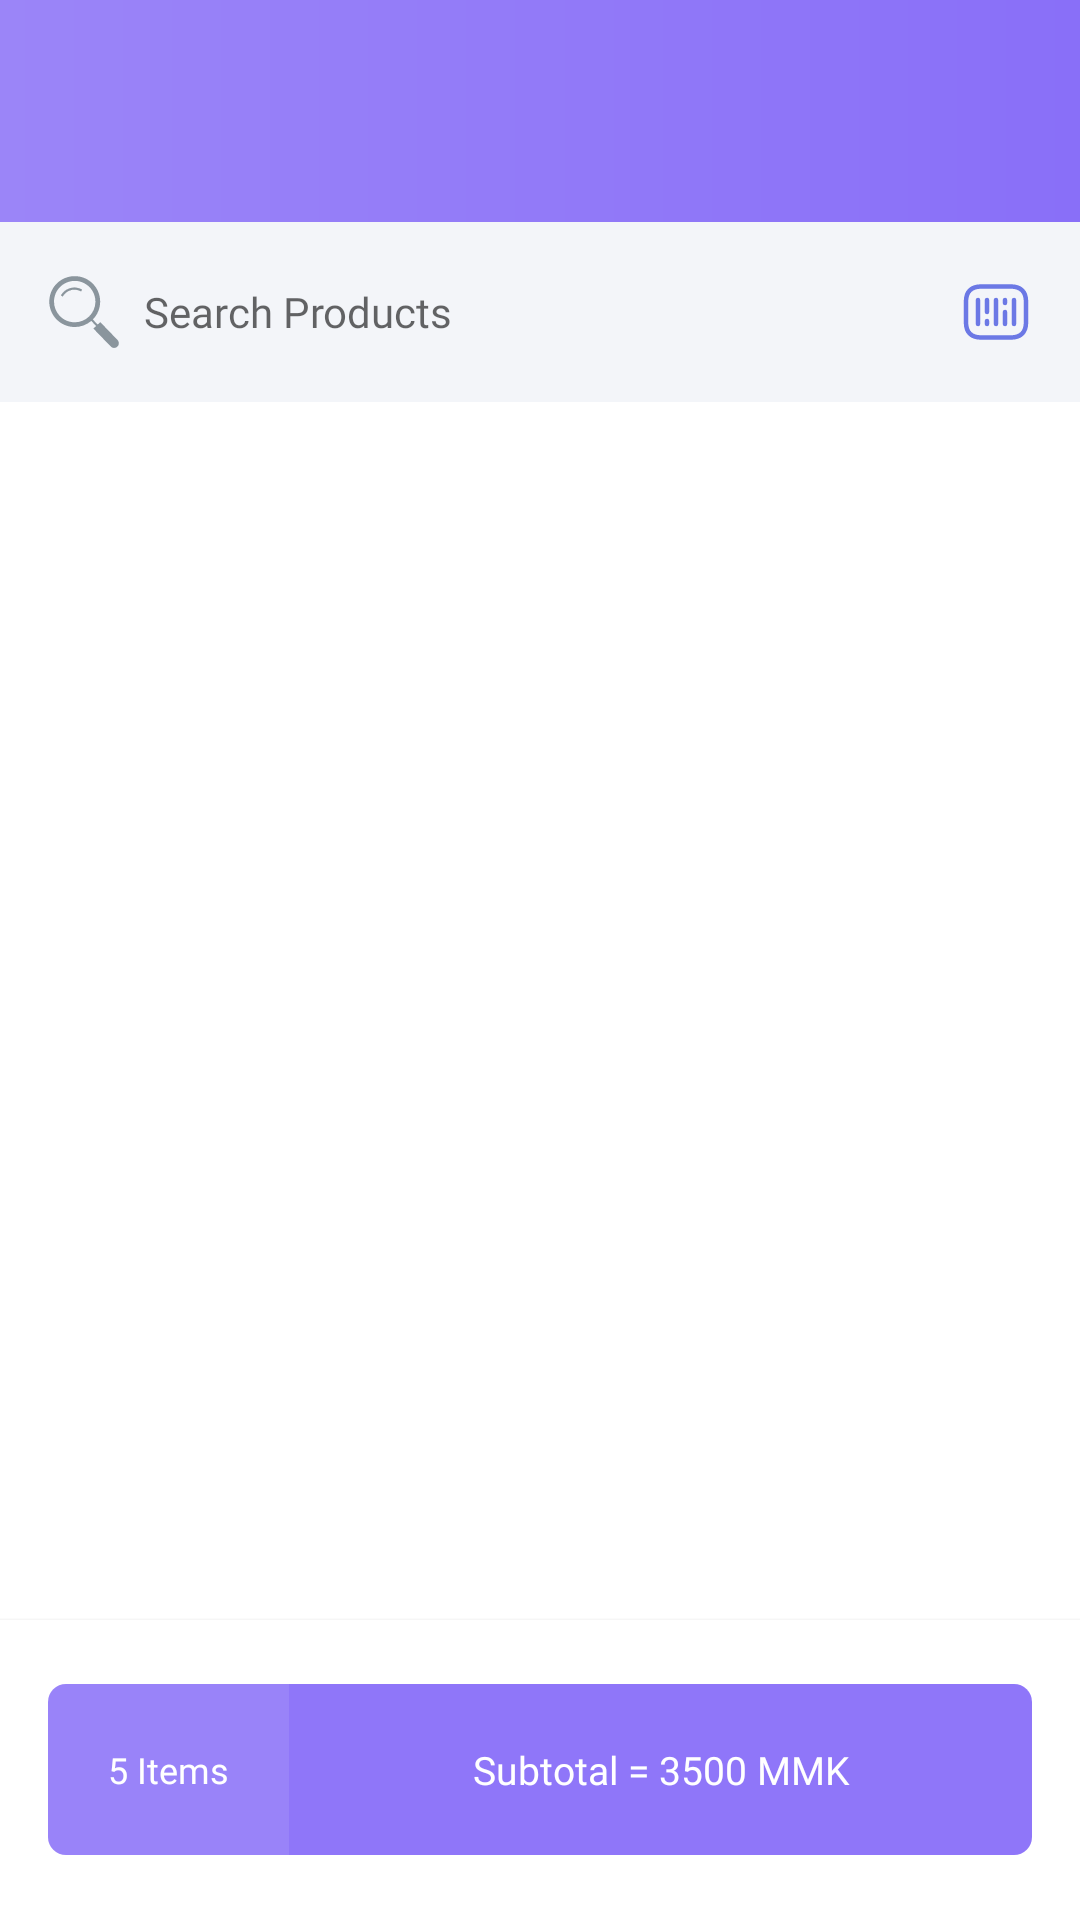

This screen was rendered from an Android layout file. Write that file and the resources it references.
<!-- AndroidManifest.xml: application theme Theme.Rsk -->
<!-- res/layout/fragment_pos_counter.xml -->
<?xml version="1.0" encoding="utf-8"?>
<RelativeLayout xmlns:android="http://schemas.android.com/apk/res/android"
    android:layout_width="match_parent"
    android:layout_height="match_parent"
    xmlns:app="http://schemas.android.com/apk/res-auto"
    xmlns:tools="http://schemas.android.com/tools">

    <RelativeLayout
        android:id="@+id/toolBar"
        android:layout_width="match_parent"
        android:layout_height="74dp"
        android:background="@drawable/purple_gradient"
        tools:ignore="UselessParent">

        <androidx.recyclerview.widget.RecyclerView
            android:id="@+id/rv_category"
            android:layout_width="match_parent"
            android:layout_height="wrap_content"
            android:layout_centerVertical="true"
            android:layout_marginTop="10dp"
            android:orientation="horizontal"
            android:paddingStart="10dp"
            app:layoutManager="androidx.recyclerview.widget.LinearLayoutManager"
            tools:listitem="@layout/item_category" />


    </RelativeLayout>

    <RelativeLayout
        android:id="@+id/rl_search"
        android:layout_width="match_parent"
        android:layout_height="60dp"
        android:layout_below="@+id/toolBar"
        android:background="#F3F5F9"
        android:paddingStart="16dp"
        android:paddingEnd="16dp">

        <ImageView
            android:id="@+id/ivSearch"
            android:layout_width="24dp"
            android:layout_height="24dp"
            android:src="@drawable/ic_search"
            android:layout_centerVertical="true"/>

        <androidx.appcompat.widget.AppCompatEditText
            android:id="@+id/etSearch"
            android:layout_width="match_parent"
            android:layout_height="wrap_content"
            android:layout_centerVertical="true"
            android:layout_marginStart="8dp"
            android:layout_marginEnd="8dp"
            android:layout_toStartOf="@+id/ivBarcode"
            android:layout_toEndOf="@+id/ivSearch"
            android:background="@null"
            android:fontFamily="@font/poppins_medium"
            android:hint="Search Products"
            android:textColor="#8A959D"
            android:textSize="14sp" />

        <ImageView
            android:id="@+id/ivBarcode"
            android:layout_width="24dp"
            android:layout_height="24dp"
            android:src="@drawable/ic_barcode"
            android:layout_centerVertical="true"
            android:layout_alignParentRight="true"/>

    </RelativeLayout>

    <androidx.core.widget.NestedScrollView
        android:id="@+id/ns"
        android:layout_width="match_parent"
        android:layout_height="wrap_content"
        android:layout_below="@+id/rl_search">

        <androidx.recyclerview.widget.RecyclerView
            android:id="@+id/rlProducts"
            android:layout_width="match_parent"
            android:layout_height="wrap_content"
            android:orientation="vertical"
            android:paddingStart="16dp"
            android:paddingTop="10dp"
            android:paddingEnd="16dp"
            android:paddingBottom="100dp"
            app:layoutManager="androidx.recyclerview.widget.GridLayoutManager"
            app:spanCount="2"
            tools:itemCount="10"
            tools:listitem="@layout/item_product2" />

    </androidx.core.widget.NestedScrollView>



    <RelativeLayout
        android:id="@+id/rlBottom"
        android:layout_width="match_parent"
        android:layout_height="100dp"
        android:layout_alignParentBottom="true"
        android:background="@color/white"
        android:elevation="2dp">

        <RelativeLayout
            android:id="@+id/rlCart"
            android:layout_width="match_parent"
            android:layout_height="57dp"
            android:layout_centerVertical="true"
            android:layout_marginStart="16dp"
            android:layout_marginEnd="16dp"
            tools:ignore="UselessParent">

            <RelativeLayout
                android:id="@+id/rlItemsCount"
                android:layout_width="wrap_content"
                android:layout_height="match_parent"
                android:background="@drawable/item_count_border"
                tools:ignore="UselessParent">

                <TextView
                    android:id="@+id/tvItems"
                    android:layout_width="wrap_content"
                    android:layout_height="wrap_content"
                    android:layout_centerInParent="true"
                    android:fontFamily="@font/poppins_medium"
                    android:paddingStart="20dp"
                    android:paddingEnd="20dp"
                    android:text="5 Items"
                    android:textColor="@color/white"
                    android:textSize="12sp" />
            </RelativeLayout>

            <RelativeLayout
                android:id="@+id/rlTotal"
                android:layout_width="wrap_content"
                android:layout_height="match_parent"
                android:layout_toEndOf="@+id/rlItemsCount"
                android:background="@drawable/item_total_border"
                tools:ignore="UselessParent">

                <TextView
                    android:id="@+id/tvTotal"
                    android:layout_width="match_parent"
                    android:layout_height="wrap_content"
                    android:layout_centerInParent="true"
                    android:fontFamily="@font/poppins_semibold"
                    android:paddingStart="20dp"
                    android:paddingEnd="20dp"
                    android:text="Subtotal = 3500 MMK"
                    android:textAlignment="center"
                    android:textColor="@color/white"
                    android:textSize="13sp" />
            </RelativeLayout>


        </RelativeLayout>

    </RelativeLayout>

</RelativeLayout>
<!-- res/layout/item_category.xml (included above) -->
<?xml version="1.0" encoding="utf-8"?>
<RelativeLayout xmlns:android="http://schemas.android.com/apk/res/android"
    android:id="@+id/rlContainer"
    android:layout_width="wrap_content"
    android:layout_height="33dp"
    android:background="@drawable/border_radius_6_white"
    android:layout_marginEnd="10dp">

    <TextView
        android:id="@+id/tvCategory"
        android:layout_width="wrap_content"
        android:layout_height="wrap_content"
        android:text="Beverages"
        android:fontFamily="@font/poppins_semibold"
        android:textSize="12sp"
        android:layout_centerInParent="true"
        android:paddingLeft="16dp"
        android:paddingEnd="16dp" />


</RelativeLayout>
<!-- res/layout/item_product2.xml (included above) -->
<?xml version="1.0" encoding="utf-8"?>
<RelativeLayout xmlns:android="http://schemas.android.com/apk/res/android"
    android:layout_width="match_parent"
    android:layout_height="180dp"
    xmlns:app="http://schemas.android.com/apk/res-auto">

    <androidx.cardview.widget.CardView
        android:layout_width="match_parent"
        android:layout_height="match_parent"
        app:cardElevation="4dp"
        android:layout_margin="6dp"
        >
        <RelativeLayout
            android:id="@+id/rlProduct"
            android:layout_width="match_parent"
            android:layout_height="match_parent">

            <TextView
                android:id="@+id/tvCategory"
                android:layout_width="match_parent"
                android:layout_height="wrap_content"
                android:layout_marginTop="16dp"
                android:fontFamily="@font/poppins_semibold"
                android:text="Category"
                android:textAlignment="center"
                android:textAllCaps="true"
                android:textColor="#8F8E94"
                android:textSize="12sp" />

            <TextView
                android:id="@+id/tvProductName"
                android:layout_width="match_parent"
                android:layout_height="wrap_content"
                android:text="PRODUCT NAME"
                android:textAllCaps="true"
                android:fontFamily="@font/poppins_semibold"
                android:textSize="12sp"
                android:textAlignment="center"
                android:layout_marginTop="16dp"
                android:textColor="@color/black"
                android:layout_centerVertical="true"/>

            <TextView
                android:id="@+id/tvSellPrice"
                android:layout_width="match_parent"
                android:layout_height="wrap_content"
                android:text="5,000 MMK"
                android:textAllCaps="true"
                android:fontFamily="@font/poppins_semibold"
                android:textSize="11sp"
                android:textAlignment="center"
                android:layout_marginTop="16dp"
                android:textColor="@color/black"
                android:layout_alignParentBottom="true"
                android:layout_marginBottom="18dp"/>

        </RelativeLayout>
    </androidx.cardview.widget.CardView>

</RelativeLayout>
<!-- resources referenced by this layout -->
<resources>
  <color name="black">#FF000000</color>
  <color name="white">#FFFFFFFF</color>
  <!-- drawable ic_barcode (drawable) -->
  <vector xmlns:android="http://schemas.android.com/apk/res/android"
      android:width="24dp"
      android:height="24dp"
      android:viewportWidth="24"
      android:viewportHeight="24">
    <path
        android:pathData="M6,8V16M9,8V12M9,15V16M15,8V9M12,8V16M15,12V16M18,8V16M17,20.5H7C4,20.5 2,19 2,15.5V8.5C2,5 4,3.5 7,3.5H17C20,3.5 22,5 22,8.5V15.5C22,19 20,20.5 17,20.5Z"
        android:strokeLineJoin="round"
        android:strokeWidth="1.5"
        android:fillColor="#00000000"
        android:strokeColor="#6B78E5"
        android:strokeLineCap="round"/>
  </vector>
  <!-- drawable ic_search: vector/xml drawable (drawable, 2858 chars, omitted) -->
  <!-- drawable item_count_border (drawable) -->
  <?xml version="1.0" encoding="utf-8"?>
  <shape xmlns:android="http://schemas.android.com/apk/res/android"
      android:shape="rectangle">
  
      <solid android:color="#9983F9" />
  
      <corners
          android:bottomLeftRadius="6dp"
          android:topLeftRadius="6dp" />
  
  </shape>
  <!-- drawable item_total_border (drawable) -->
  <?xml version="1.0" encoding="utf-8"?>
  <shape xmlns:android="http://schemas.android.com/apk/res/android"
      android:shape="rectangle">
  
      <solid android:color="#8F76F9" />
  
      <corners
          android:topRightRadius="6dp"
          android:bottomRightRadius="6dp" />
  
  </shape>
  <!-- drawable purple_gradient (drawable) -->
  <?xml version="1.0" encoding="utf-8"?>
  <shape xmlns:android="http://schemas.android.com/apk/res/android"
      android:shape="rectangle">
      <gradient
          android:endColor="#896FF8"
          android:startColor="#9B85F8"
          android:angle="0"/>
  </shape>
  <style name="Theme.Rsk" parent="Theme.MaterialComponents.Light.NoActionBar">
          <item name="colorAccent">@color/colorPrimary</item>
          <item name="colorPrimary">@color/black</item>
          <item name="android:statusBarColor">@color/transparent</item>
          <item name="colorPrimaryDark">@color/transparent</item>
          <item name="android:overScrollMode">never</item>
          <item name="android:colorBackground">@color/white</item>
          <item name="android:windowLightStatusBar" tools:targetApi="m">true</item>
          <item name="android:windowContentTransitions">true</item>
          <item name="android:windowDrawsSystemBarBackgrounds" tools:targetApi="lollipop">true</item>
          <item name="android:windowLayoutInDisplayCutoutMode" tools:targetApi="o_mr1">shortEdges
          </item>
  
      </style>
  <color name="transparent">#00000000</color>
  <!-- not gathered from this repository: default colours our renderer supplied (Android Studio template values) -->
  <color name="colorPrimary">#FF6200EE</color>
</resources>
